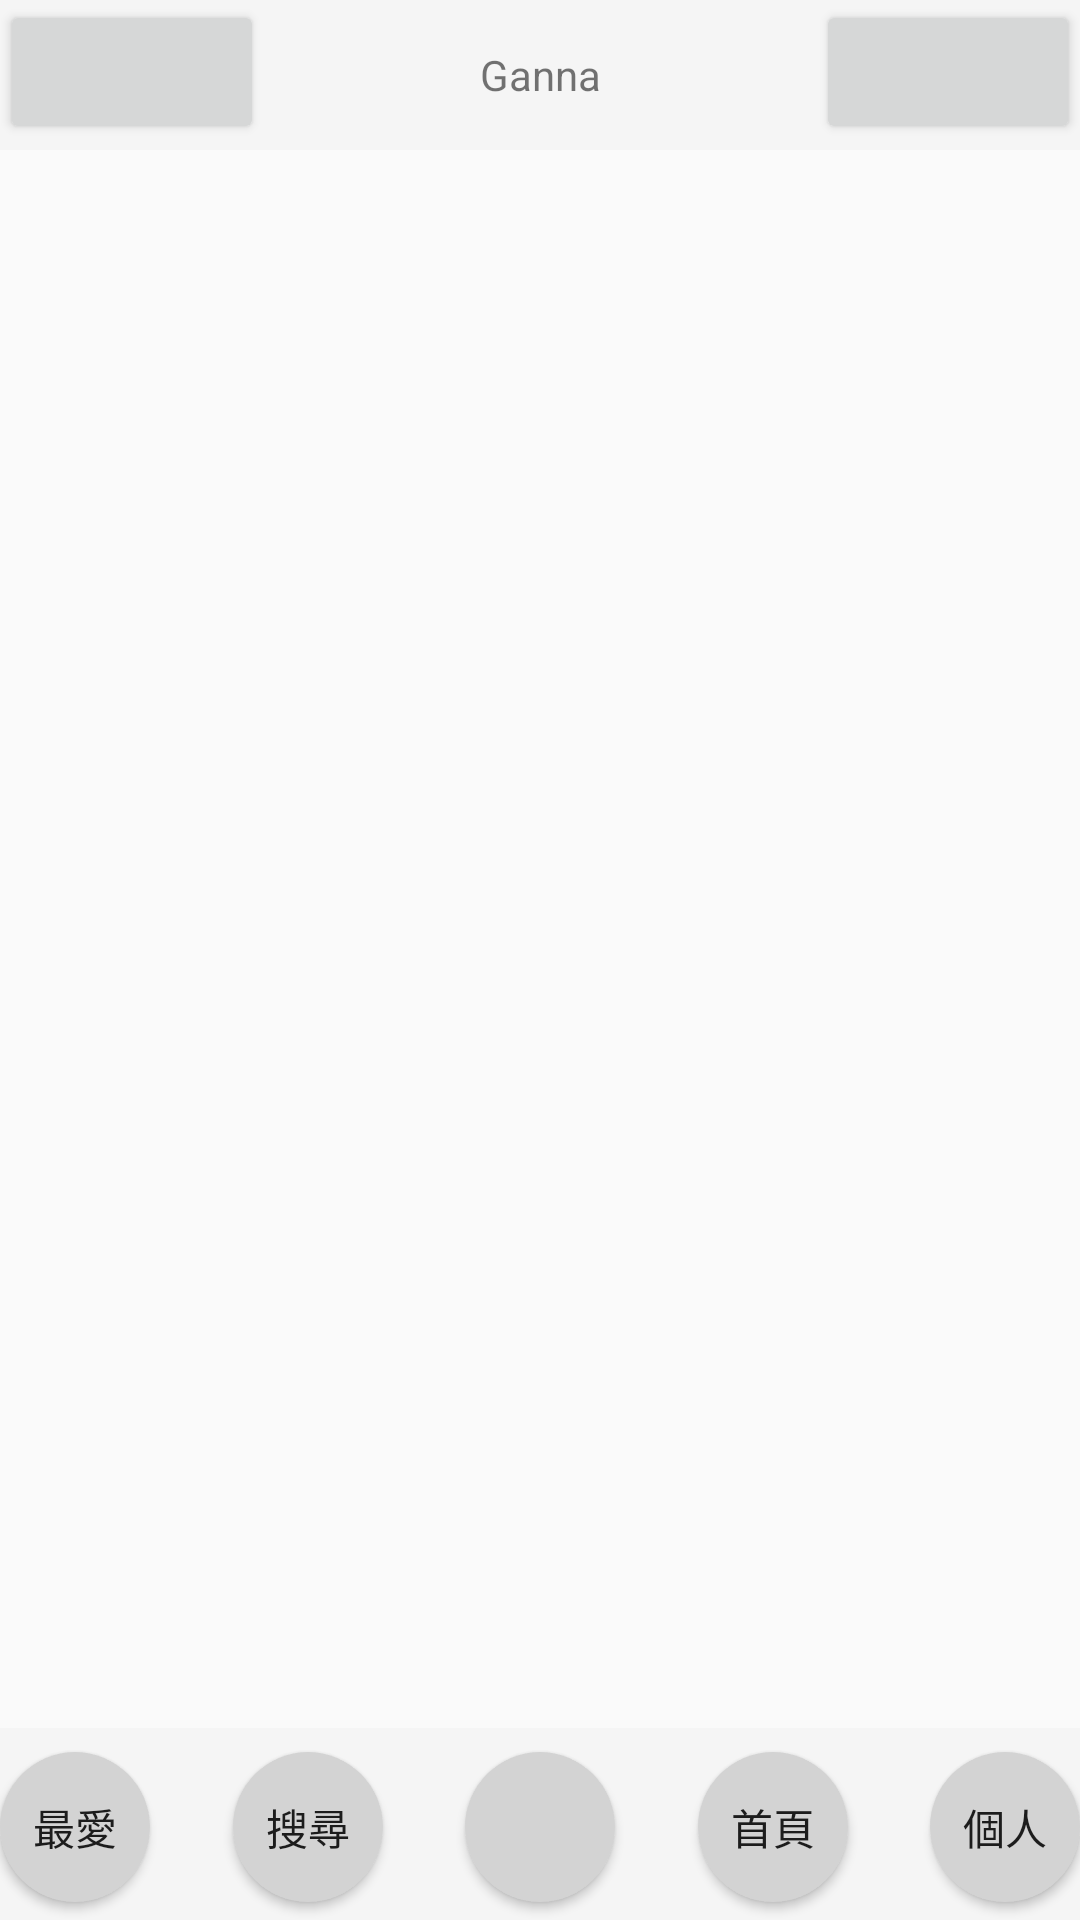

Here is an Android app screen rendered from its layout file. Give the layout XML and the strings, colors and styles it references.
<!-- AndroidManifest.xml: application theme AppTheme -->
<!-- res/layout/activity_main.xml -->
<?xml version="1.0" encoding="utf-8"?>

<androidx.constraintlayout.widget.ConstraintLayout xmlns:android="http://schemas.android.com/apk/res/android"
    xmlns:app="http://schemas.android.com/apk/res-auto"
    xmlns:tools="http://schemas.android.com/tools"
    android:layout_width="match_parent"
    android:layout_height="match_parent"
    tools:context=".MainActivity">

    <TextView
        android:id="@+id/home_banner"
        android:layout_width="match_parent"
        android:layout_height="50dp"
        android:background="#f5f5f5"
        android:gravity="center"
        android:text="@string/title"
        app:layout_constraintBottom_toBottomOf="parent"
        app:layout_constraintTop_toTopOf="parent"
        app:layout_constraintVertical_bias="0" />

    <Button
        android:id="@+id/search_icon"
        style="@style/main_banner_btn_style"
        android:layout_width="wrap_content"
        android:layout_height="wrap_content"
        app:layout_constraintBottom_toBottomOf="parent"
        app:layout_constraintHorizontal_bias="1"
        app:layout_constraintLeft_toLeftOf="parent"
        app:layout_constraintRight_toRightOf="parent"
        app:layout_constraintTop_toTopOf="parent" />

    <Button
        style="@style/main_banner_btn_style"
        android:layout_width="wrap_content"
        android:layout_height="wrap_content"
        app:layout_constraintBottom_toBottomOf="parent"
        app:layout_constraintEnd_toEndOf="@+id/home_banner"
        app:layout_constraintStart_toStartOf="parent"
        app:layout_constraintTop_toTopOf="parent"
        app:layout_constraintHorizontal_bias="0"/>

    <androidx.recyclerview.widget.RecyclerView
        android:id="@+id/calendar_view"
        android:layout_width="match_parent"
        android:layout_height="wrap_content"
        app:layout_constraintBottom_toBottomOf="@id/home_bottom_banner"
        app:layout_constraintEnd_toEndOf="parent"
        app:layout_constraintStart_toStartOf="parent"
        app:layout_constraintTop_toBottomOf="@id/home_banner"
        >

    </androidx.recyclerview.widget.RecyclerView>


    <Button
        android:id="@+id/plus"
        style="@style/main_but_style"
        android:background="@drawable/round_btn"
        app:layout_constraintEnd_toStartOf="@+id/home_button"
        app:layout_constraintHorizontal_bias="0.5"
        app:layout_constraintStart_toEndOf="@+id/search_button"
        app:layout_constraintTop_toBottomOf="@id/calendar_view"
        app:layout_constraintBottom_toBottomOf="@id/home_bottom_banner"/>

    <Button
        android:id="@+id/search_button"
        style="@style/main_but_style"
        android:background="@drawable/round_btn"
        android:text="@string/search_button"
        app:layout_constraintEnd_toStartOf="@+id/plus"
        app:layout_constraintHorizontal_bias="0.5"
        app:layout_constraintStart_toEndOf="@+id/feed_button"
        app:layout_constraintTop_toBottomOf="@id/calendar_view"
        app:layout_constraintBottom_toBottomOf="@id/home_bottom_banner"
        tools:layout_editor_absoluteY="688dp" />

    <Button
        android:id="@+id/feed_button"
        style="@style/main_but_style"
        android:background="@drawable/round_btn"
        android:text="@string/fav_button"
        app:layout_constraintEnd_toStartOf="@+id/search_button"
        app:layout_constraintHorizontal_bias="0.5"
        app:layout_constraintHorizontal_chainStyle="spread_inside"
        app:layout_constraintStart_toStartOf="parent"
        app:layout_constraintTop_toBottomOf="@id/calendar_view"
        app:layout_constraintBottom_toBottomOf="@id/home_bottom_banner"
        tools:layout_editor_absoluteY="694dp" />

    <Button
        android:id="@+id/home_button"
        style="@style/main_but_style"
        android:background="@drawable/round_btn"
        android:text="@string/home_button"
        app:layout_constraintEnd_toStartOf="@+id/pro_button"
        app:layout_constraintHorizontal_bias="0.5"
        app:layout_constraintStart_toEndOf="@+id/plus"
        app:layout_constraintTop_toBottomOf="@id/calendar_view"
        app:layout_constraintBottom_toBottomOf="@id/home_bottom_banner"
        tools:layout_editor_absoluteY="688dp" />

    <Button
        android:id="@+id/pro_button"
        style="@style/main_but_style"
        android:background="@drawable/round_btn"
        android:text="@string/pro_button"
        app:layout_constraintEnd_toEndOf="parent"
        app:layout_constraintHorizontal_bias="0.5"
        app:layout_constraintStart_toEndOf="@+id/home_button"
        app:layout_constraintTop_toBottomOf="@id/calendar_view"
        app:layout_constraintBottom_toBottomOf="@id/home_bottom_banner"
        tools:layout_editor_absoluteY="694dp" />
    <TextView
        android:id="@+id/home_bottom_banner"
        android:layout_width="match_parent"
        android:layout_height="64dp"
        android:background="#f5f5f5"
        android:gravity="center"
        app:layout_constraintBottom_toBottomOf="parent"
        app:layout_constraintTop_toTopOf="parent"
        app:layout_constraintVertical_bias="1"
        tools:layout_editor_absoluteX="-6dp" />

</androidx.constraintlayout.widget.ConstraintLayout>
<!-- resources referenced by this layout -->
<resources>
  <!-- drawable round_btn (drawable) -->
  <?xml version="1.0" encoding="utf-8"?>
  
  <shape xmlns:android="http://schemas.android.com/apk/res/android">
      <corners android:radius="25dp" />
      <solid android:color="#d3d3d3" />
  </shape>
  <string name="fav_button">最愛</string>
  <string name="home_button">首頁</string>
  <string name="pro_button">個人</string>
  <string name="search_button">搜尋</string>
  <string name="title">Ganna</string>
  <style name="main_banner_btn_style">
          <item name="layout_constraintVertical_bias">0</item>
          <item name="layout_constraintTop_toTopOf">parent</item>
          <item name="layout_constraintBottom_toBottomOf">parent</item>
      </style>
  <style name="main_but_style">
          <item name="android:layout_width">50dp</item>
          <item name="android:layout_height">50dp</item>
          <item name="layout_constraintBottom_toBottomOf">parent</item>
          <item name="layout_constraintTop_toTopOf">parent</item>
          <item name="layout_constraintVertical_bias">0.99</item>
      </style>
  <style name="AppTheme" parent="Theme.AppCompat.Light.NoActionBar">
          
          <item name="colorPrimary">@color/colorPrimary</item>
          <item name="colorPrimaryDark">@color/colorPrimaryDark</item>
          <item name="colorAccent">@color/colorAccent</item>
      </style>
  <color name="colorPrimary">#6200EE</color>
  <color name="colorPrimaryDark">#3700B3</color>
  <color name="colorAccent">#03DAC5</color>
</resources>
